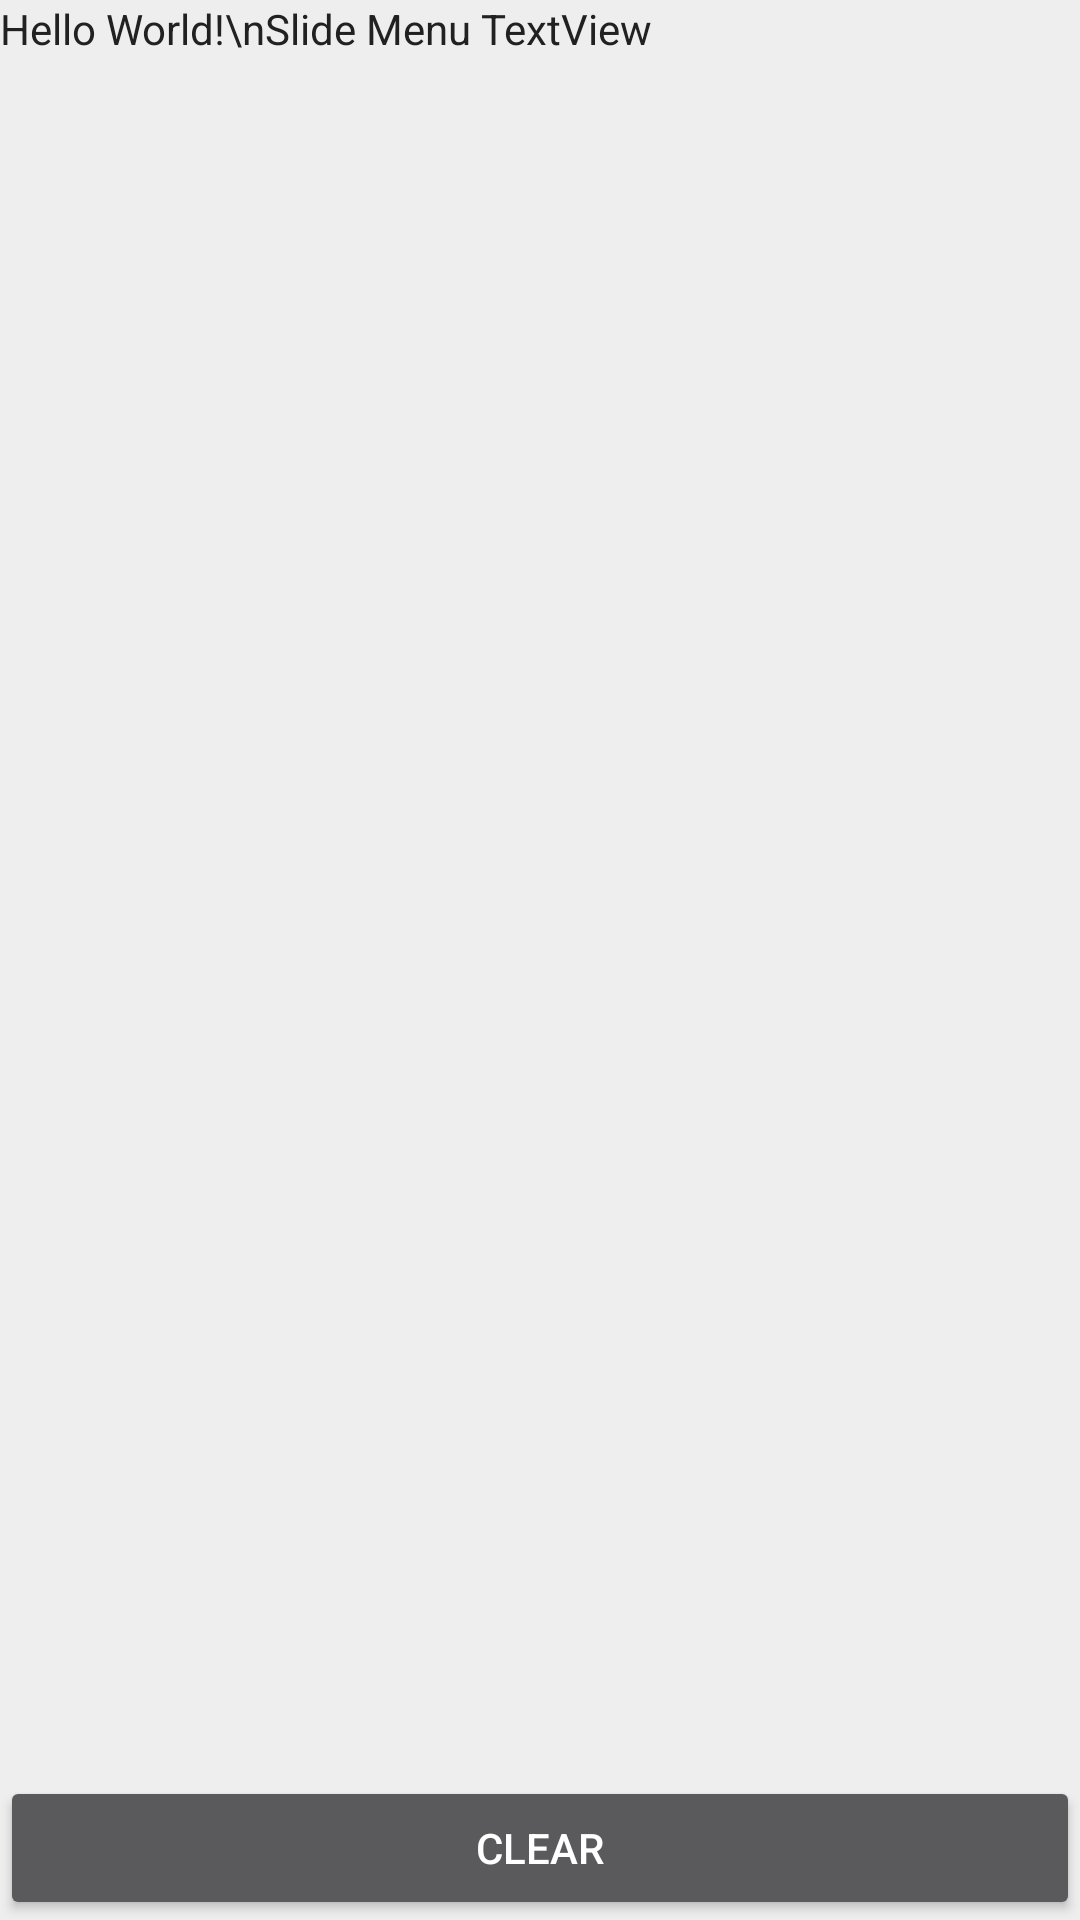

This screen was rendered from an Android layout file. Write that file and the resources it references.
<!-- AndroidManifest.xml: application theme AppTheme -->
<!-- res/layout/slide_menu.xml -->
<?xml version="1.0" encoding="utf-8"?>
<RelativeLayout xmlns:android="http://schemas.android.com/apk/res/android"
    android:layout_width="match_parent"
    android:layout_height="match_parent"
    android:background="@color/background_grey">


    <TextView
        android:layout_width="match_parent"
        android:layout_height="wrap_content"
        android:text="Hello World!\nSlide Menu TextView"
        android:scrollbars="vertical"
        android:id="@+id/textView"
        android:textColor="@color/indigo_primary_text"
        android:layout_above="@+id/button"
        android:layout_alignParentTop="true" />

    <Button
        android:layout_width="wrap_content"
        android:layout_height="wrap_content"
        android:text="clear"
        android:id="@+id/button"
        android:layout_alignParentBottom="true"
        android:layout_alignParentStart="true"
        android:layout_alignParentEnd="true" />


</RelativeLayout>
<!-- resources referenced by this layout -->
<resources>
  <color name="background_grey">#eeeeee</color>
  <color name="indigo_primary_text">#212121</color>
  <style name="AppTheme" parent="AppTheme.Base">
          
      </style>
  <style name="AppTheme.Base" parent="Theme.AppCompat.NoActionBar">
          <item name="android:windowNoTitle">true</item>
  
          
          <item name="colorPrimary">@color/indigo_primary</item>
          
          <item name="colorPrimaryDark">@color/indigo_primary_dark</item>
          
          <item name="android:windowBackground">@color/indigo_icons</item>
  
          <item name="android:textColorPrimary">@color/teal_primary</item>
          <item name="android:colorControlActivated">@color/teal_accent</item>
          <item name="android:colorControlNormal">@color/teal_primary</item>
          <item name="android:divider">@color/indigo_secondary_text</item>
          <item name="android:actionMenuTextAppearance">@style/MenuTextStyle</item>
  
      </style>
  <color name="indigo_primary">#3F51B5</color>
  <color name="indigo_primary_dark">#303F9F</color>
  <color name="indigo_icons">#FFFFFF</color>
  <color name="teal_primary">#009688</color>
  <color name="teal_accent">#009688</color>
  <color name="indigo_secondary_text">#727272</color>
  <style name="MenuTextStyle" parent="TextAppearance.AppCompat">
          <item name="android:textSize">16sp</item>
      </style>
</resources>
